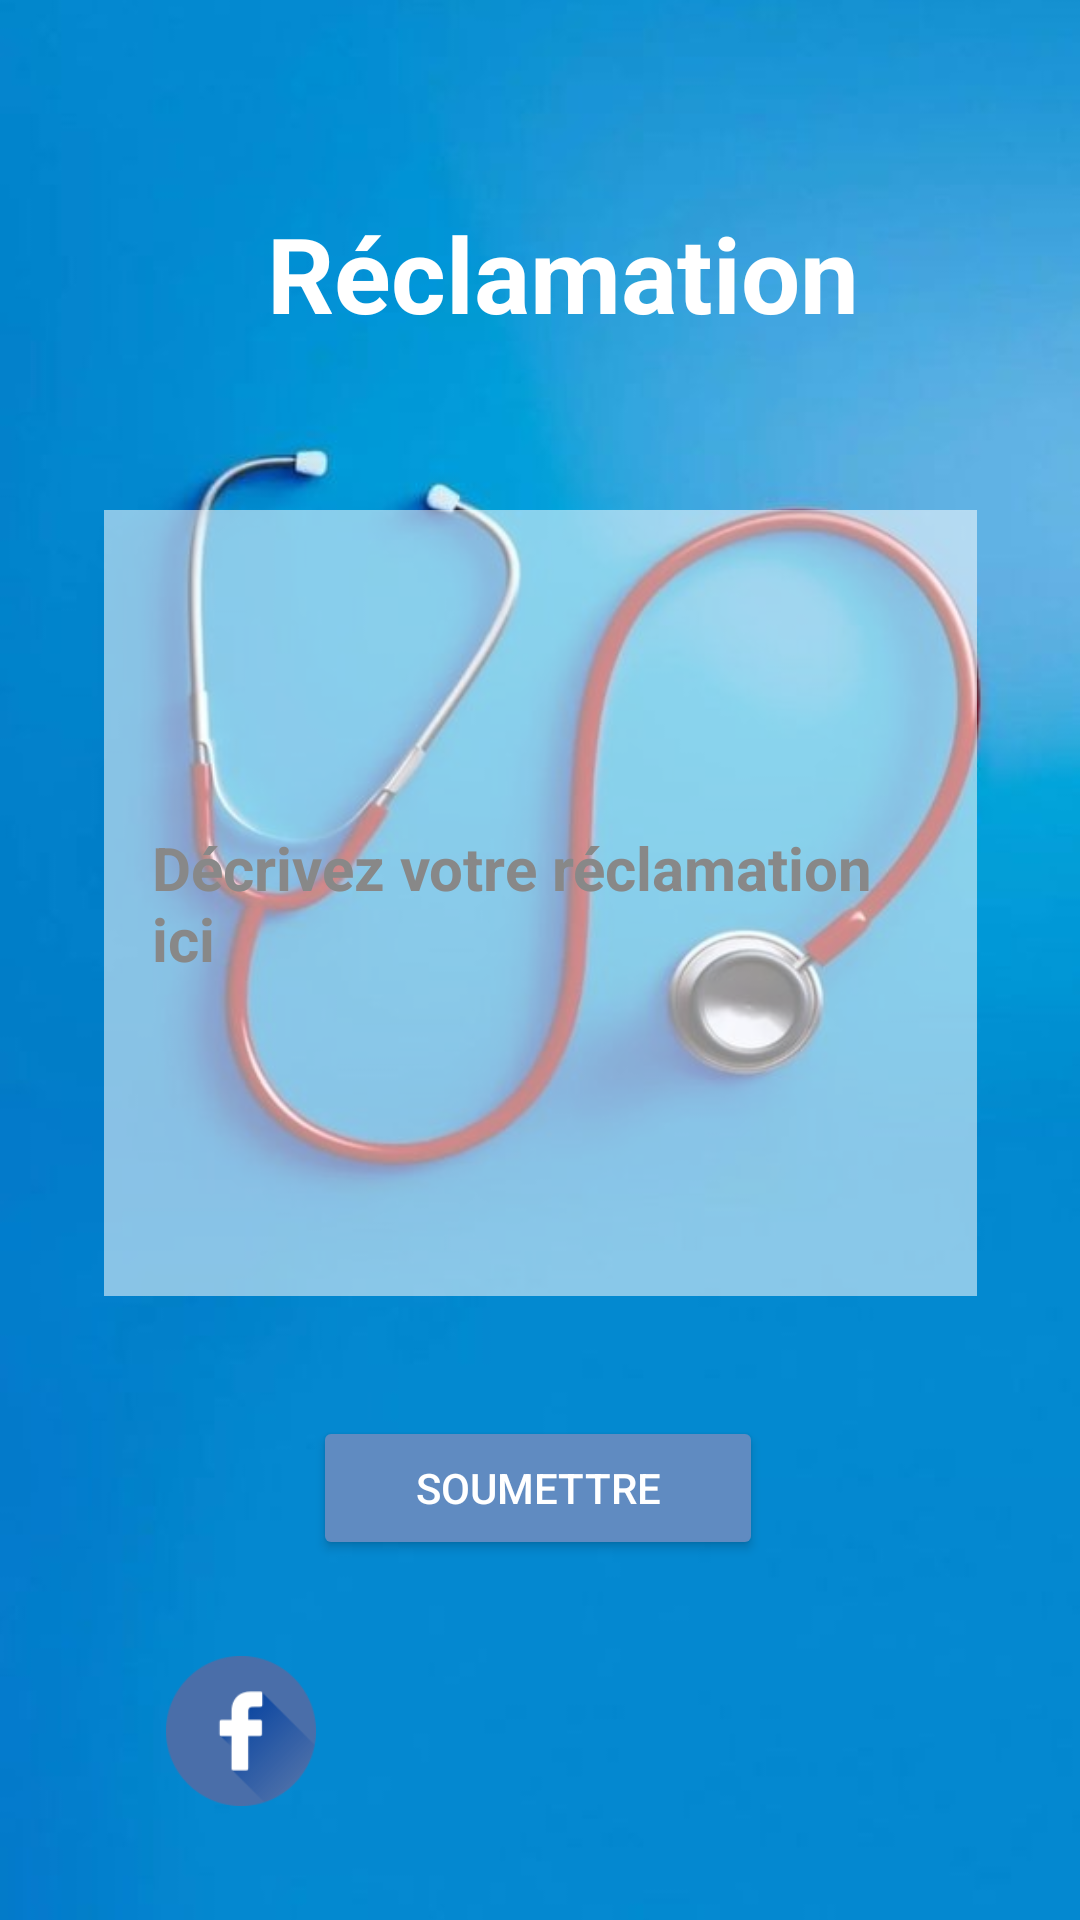

Layout XML and referenced resources for this Android screen:
<!-- AndroidManifest.xml: application theme Theme.GestionMedecin -->
<!-- res/layout/fragment_reclamations.xml -->
<?xml version="1.0" encoding="utf-8"?>
<androidx.constraintlayout.widget.ConstraintLayout
    xmlns:android="http://schemas.android.com/apk/res/android"
    xmlns:app="http://schemas.android.com/apk/res-auto"
    xmlns:tools="http://schemas.android.com/tools"
    android:layout_width="match_parent"
    android:layout_height="match_parent"
    android:padding="16dp"
    android:background="@drawable/home3"
    android:orientation="vertical"
    android:gravity="center_horizontal">

    
    <TextView
        android:id="@+id/tv_reclamation_title"
        android:layout_width="300dp"
        android:layout_height="150dp"
        android:layout_margin="50dp"
        android:layout_marginBottom="4dp"
        android:gravity="center"
        android:text="     Réclamation"
        android:textColor="@color/white"
        android:textSize="35sp"
        android:textStyle="bold"
        app:layout_constraintBottom_toTopOf="@id/et_reclamation"
        tools:layout_editor_absoluteX="20dp"
        tools:ignore="MissingConstraints" />


    

    <EditText
        android:id="@+id/et_reclamation"
        android:layout_width="291dp"
        android:layout_height="262dp"
        android:layout_marginTop="4dp"
        android:background="#88FFFFFF"
        android:hint="Décrivez votre réclamation ici"
        android:inputType="textMultiLine"
        android:minHeight="150dp"
        android:padding="16dp"
        android:textColor="@color/black"
        android:textColorHint="#888888"
        android:textSize="20sp"
        android:textStyle="bold"
        app:layout_constraintEnd_toEndOf="parent"
        app:layout_constraintStart_toStartOf="parent"
        app:layout_constraintTop_toBottomOf="@id/tv_reclamation_title" />


    <Button
        android:id="@+id/btn_submit_reclamation"
        android:layout_width="150dp"
        android:layout_height="wrap_content"
        android:layout_marginTop="40dp"
        android:backgroundTint="#608BC1"
        android:fontFamily="sans-serif-medium"
        android:padding="12dp"
        android:text="Soumettre"
        android:textColor="@android:color/white"
        app:layout_constraintEnd_toEndOf="parent"
        app:layout_constraintHorizontal_bias="0.497"
        app:layout_constraintStart_toStartOf="parent"
        app:layout_constraintTop_toBottomOf="@id/et_reclamation" />

    <LinearLayout
        android:layout_width="269dp"
        android:layout_height="0dp"
        android:layout_marginTop="32dp"
        android:gravity="center"
        android:orientation="horizontal"
        app:layout_constraintTop_toBottomOf="@id/btn_submit_reclamation"
        tools:layout_editor_absoluteX="95dp"
        tools:ignore="MissingConstraints">

        
        <ImageView
            android:id="@+id/imageViewFacebook"
            android:layout_width="50dp"
            android:layout_height="50dp"
            android:src="@drawable/fb" />

        <Space
            android:layout_width="20dp"
            android:layout_height="wrap_content" /> 

        
        <ImageView
            android:id="@+id/imageViewTwitter"
            android:layout_width="50dp"
            android:layout_height="50dp"
            android:src="@drawable/twitter" />

        <Space
            android:layout_width="20dp"
            android:layout_height="wrap_content" /> 

        
        <ImageView
            android:id="@+id/imageViewEmail"
            android:layout_width="50dp"
            android:layout_height="50dp"
            android:src="@drawable/instagram" />

    </LinearLayout>

</androidx.constraintlayout.widget.ConstraintLayout>
<!-- resources referenced by this layout -->
<resources>
  <color name="black">#FF000000</color>
  <color name="white">#FFFFFFFF</color>
  <!-- drawable fb: png bitmap (drawable, 4699 bytes) -->
  <!-- drawable home3: jpg bitmap (drawable, 25412 bytes) -->
  <style name="Theme.GestionMedecin" parent="Theme.MaterialComponents.DayNight.DarkActionBar">
          
          <item name="colorPrimary">@color/purple_500</item>
          <item name="colorPrimaryVariant">@color/purple_700</item>
          <item name="colorOnPrimary">@color/white</item>
          
          <item name="colorSecondary">@color/teal_200</item>
          <item name="colorSecondaryVariant">@color/teal_700</item>
          <item name="colorOnSecondary">@color/black</item>
          
          <item name="android:statusBarColor">?attr/colorPrimaryVariant</item>
          
      </style>
  <color name="purple_500">#FF6200EE</color>
  <color name="purple_700">#FF3700B3</color>
  <color name="teal_200">#FF03DAC5</color>
  <color name="teal_700">#FF018786</color>
</resources>
